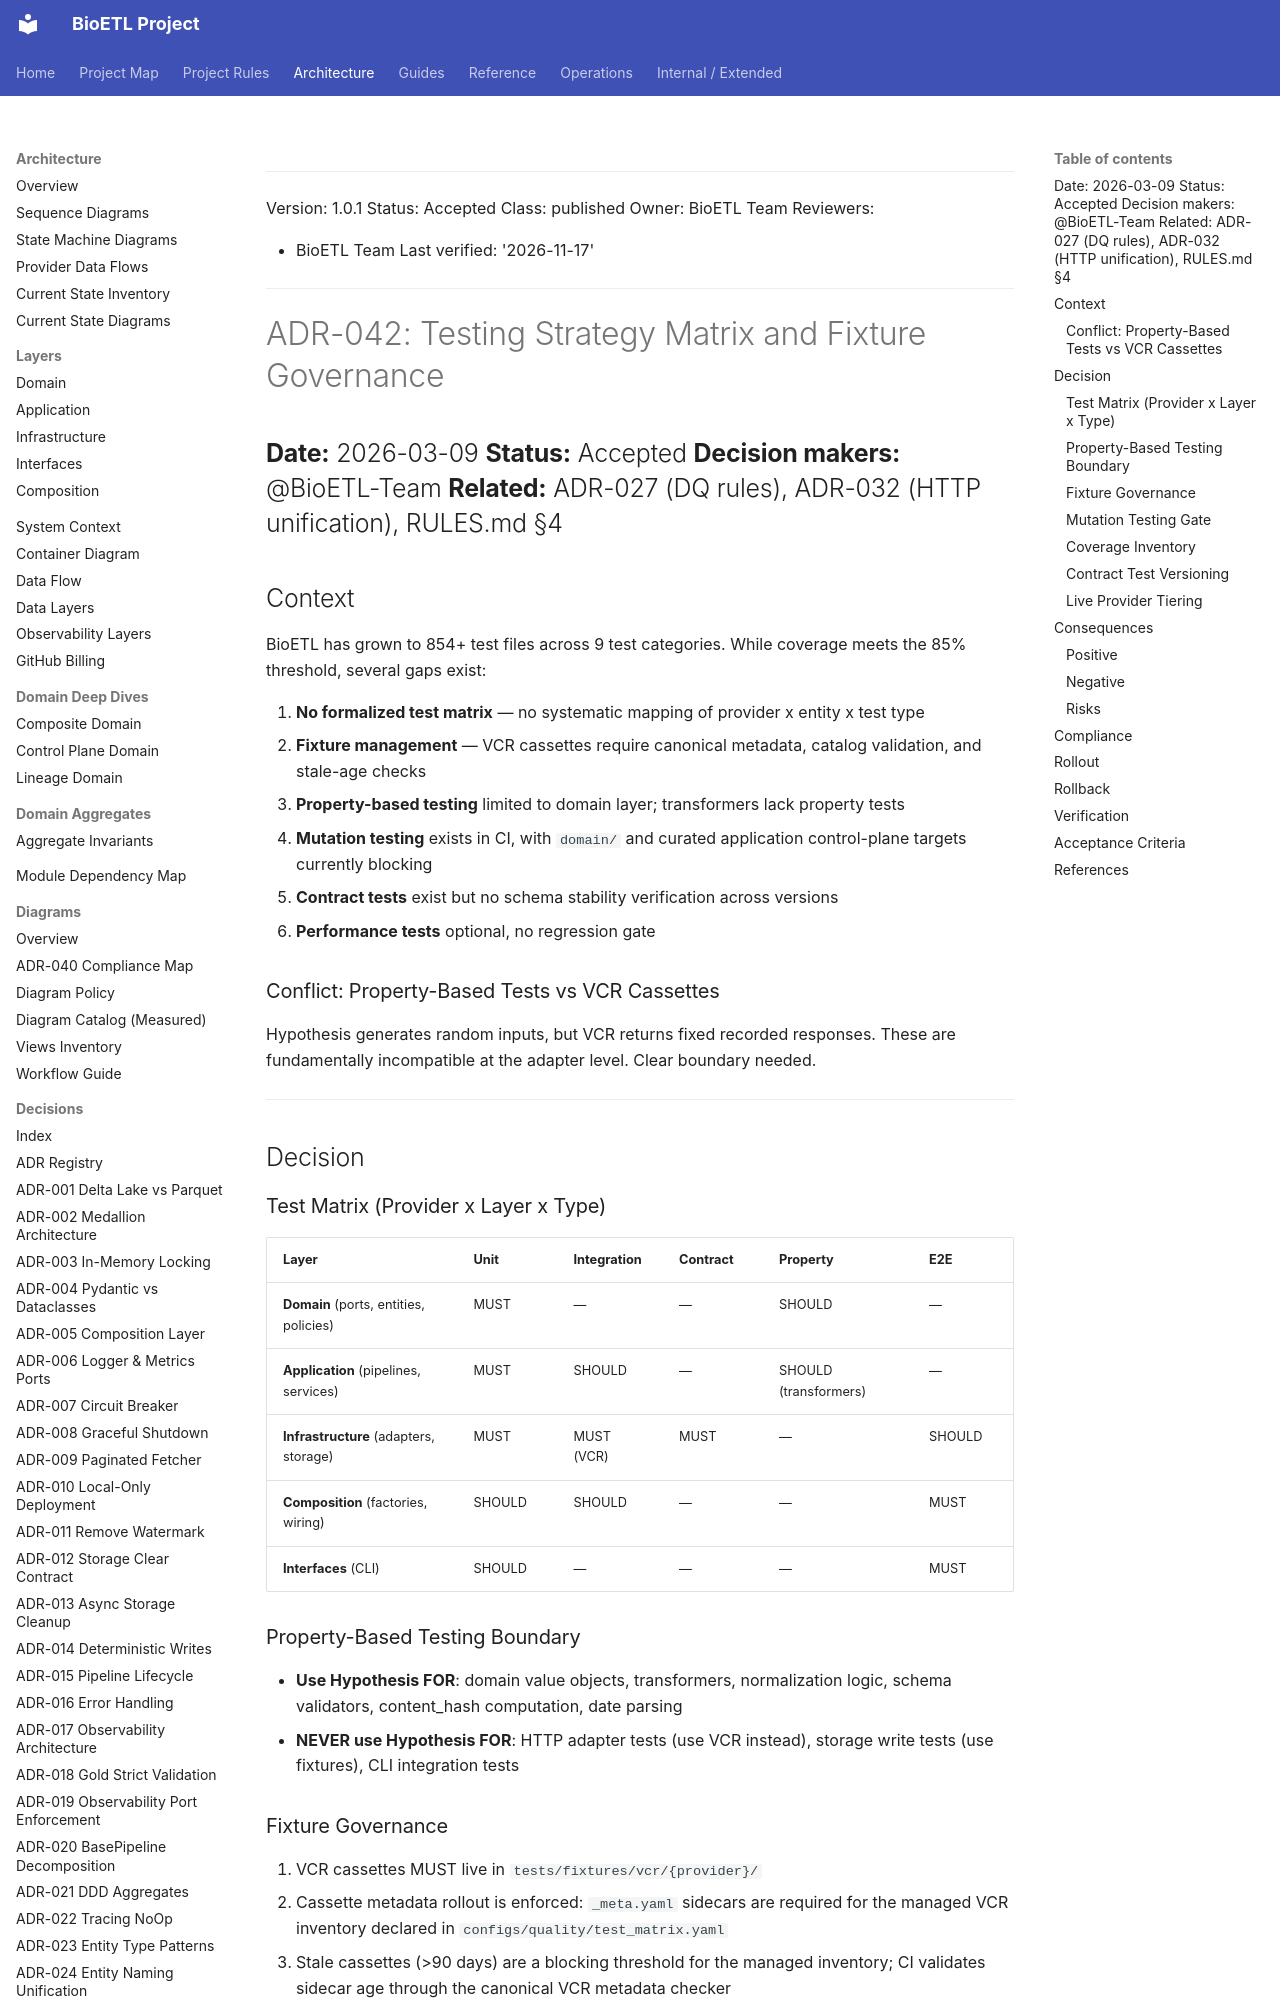

repository: SatoryKono/BioactivityDataAcquisition · page: 02-architecture/decisions/ADR-042-testing-strategy-matrix/index.html · generator: mkdocs

______________________________________________________________________

Version: 1.0.1
Status: Accepted
Class: published
Owner: BioETL Team
Reviewers:

- BioETL Team
  Last verified: '2026-11-17'

______________________________________________________________________

# ADR-042: Testing Strategy Matrix and Fixture Governance

## **Date:** 2026-03-09 **Status:** Accepted **Decision makers:** @BioETL-Team **Related:** ADR-027 (DQ rules), ADR-032 (HTTP unification), RULES.md §4

## Context

BioETL has grown to 854+ test files across 9 test categories. While coverage meets
the 85% threshold, several gaps exist:

1. **No formalized test matrix** — no systematic mapping of provider x entity x test type
1. **Fixture management** — VCR cassettes require canonical metadata,
   catalog validation, and stale-age checks
1. **Property-based testing** limited to domain layer; transformers lack property tests
1. **Mutation testing** exists in CI, with `domain/` and curated
   application control-plane targets currently blocking
1. **Contract tests** exist but no schema stability verification across versions
1. **Performance tests** optional, no regression gate

### Conflict: Property-Based Tests vs VCR Cassettes

Hypothesis generates random inputs, but VCR returns fixed recorded responses.
These are fundamentally incompatible at the adapter level. Clear boundary needed.

______________________________________________________________________

## Decision

### Test Matrix (Provider x Layer x Type)

| Layer                                  | Unit   | Integration | Contract | Property              | E2E    |
| -------------------------------------- | ------ | ----------- | -------- | --------------------- | ------ |
| **Domain** (ports, entities, policies) | MUST   | —           | —        | SHOULD                | —      |
| **Application** (pipelines, services)  | MUST   | SHOULD      | —        | SHOULD (transformers) | —      |
| **Infrastructure** (adapters, storage) | MUST   | MUST (VCR)  | MUST     | —                     | SHOULD |
| **Composition** (factories, wiring)    | SHOULD | SHOULD      | —        | —                     | MUST   |
| **Interfaces** (CLI)                   | SHOULD | —           | —        | —                     | MUST   |

### Property-Based Testing Boundary

- **Use Hypothesis FOR**: domain value objects, transformers, normalization logic,
  schema validators, content_hash computation, date parsing
- **NEVER use Hypothesis FOR**: HTTP adapter tests (use VCR instead),
  storage write tests (use fixtures), CLI integration tests
